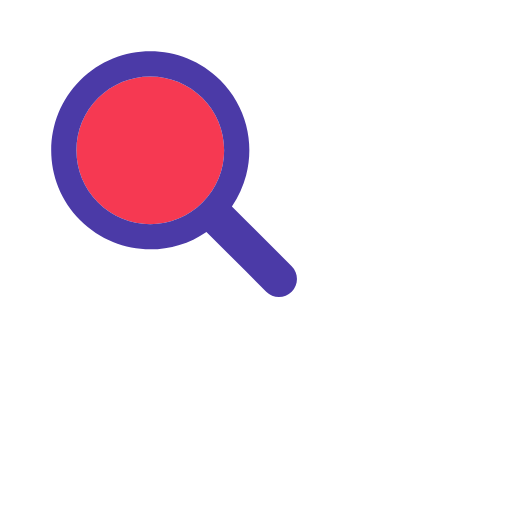
t = 0.00 s
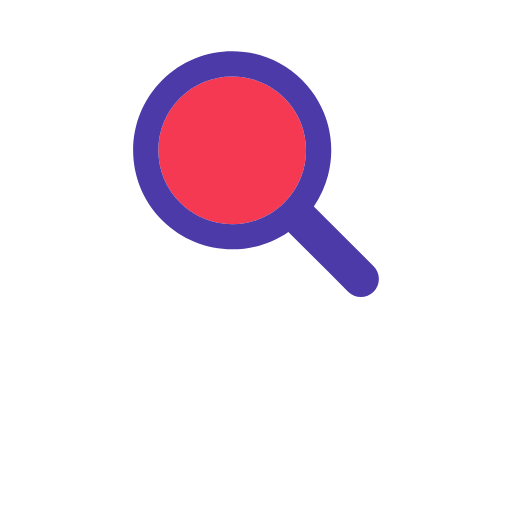
t = 0.17 s
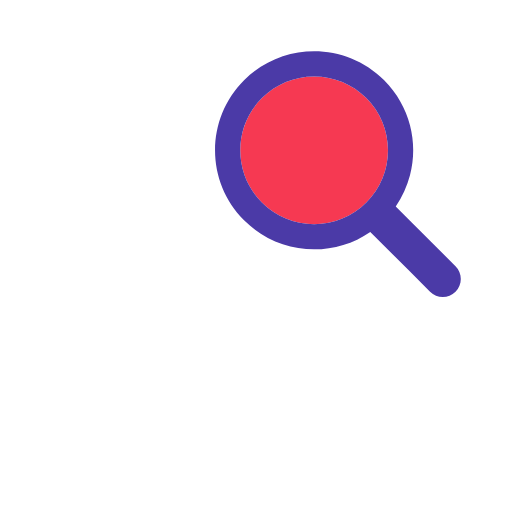
t = 0.33 s
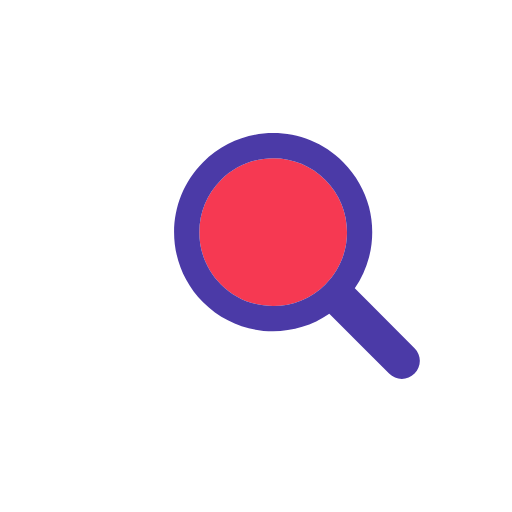
t = 0.50 s
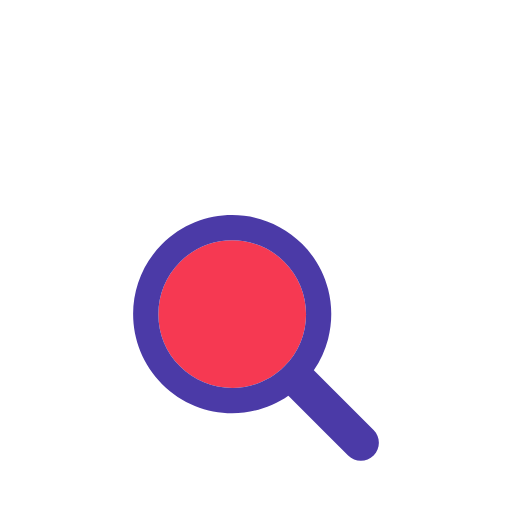
t = 0.66 s
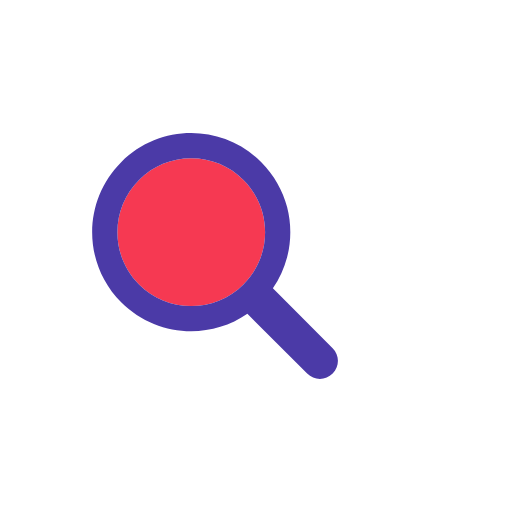
t = 0.83 s

The animated SVG that drew these frames (rendered in a browser with its animation timeline set to each time). Animation: 1 SMIL element (animateTransform=1); one cycle of 1.00 s, repeats indefinitely.

<svg width="200px"  height="200px"  xmlns="http://www.w3.org/2000/svg" viewBox="0 0 100 100" preserveAspectRatio="xMidYMid" class="lds-magnify" style="background: none;"><g transform="translate(50,50)"><g ng-attr-transform="scale({{config.scale}})" transform="scale(0.8)"><g transform="translate(-50,-50)"><g transform="translate(15.7925 -11.585)"><animateTransform attributeName="transform" type="translate" calcMode="linear" values="-20 -20;20 -20;0 20;-20 -20" keyTimes="0;0.33;0.66;1" dur="1s" begin="0s" repeatCount="indefinite"></animateTransform><path ng-attr-fill="{{config.glass}}" d="M44.19,26.158c-4.817,0-9.345,1.876-12.751,5.282c-3.406,3.406-5.282,7.934-5.282,12.751 c0,4.817,1.876,9.345,5.282,12.751c3.406,3.406,7.934,5.282,12.751,5.282s9.345-1.876,12.751-5.282 c3.406-3.406,5.282-7.934,5.282-12.751c0-4.817-1.876-9.345-5.282-12.751C53.536,28.033,49.007,26.158,44.19,26.158z" fill="#f63952"></path><path ng-attr-fill="{{config.frame}}" d="M78.712,72.492L67.593,61.373l-3.475-3.475c1.621-2.352,2.779-4.926,3.475-7.596c1.044-4.008,1.044-8.23,0-12.238 c-1.048-4.022-3.146-7.827-6.297-10.979C56.572,22.362,50.381,20,44.19,20C38,20,31.809,22.362,27.085,27.085 c-9.447,9.447-9.447,24.763,0,34.21C31.809,66.019,38,68.381,44.19,68.381c4.798,0,9.593-1.425,13.708-4.262l9.695,9.695 l4.899,4.899C73.351,79.571,74.476,80,75.602,80s2.251-0.429,3.11-1.288C80.429,76.994,80.429,74.209,78.712,72.492z M56.942,56.942 c-3.406,3.406-7.934,5.282-12.751,5.282s-9.345-1.876-12.751-5.282c-3.406-3.406-5.282-7.934-5.282-12.751 c0-4.817,1.876-9.345,5.282-12.751c3.406-3.406,7.934-5.282,12.751-5.282c4.817,0,9.345,1.876,12.751,5.282 c3.406,3.406,5.282,7.934,5.282,12.751C62.223,49.007,60.347,53.536,56.942,56.942z" fill="#4b3aa7"></path></g></g></g></g></svg>
